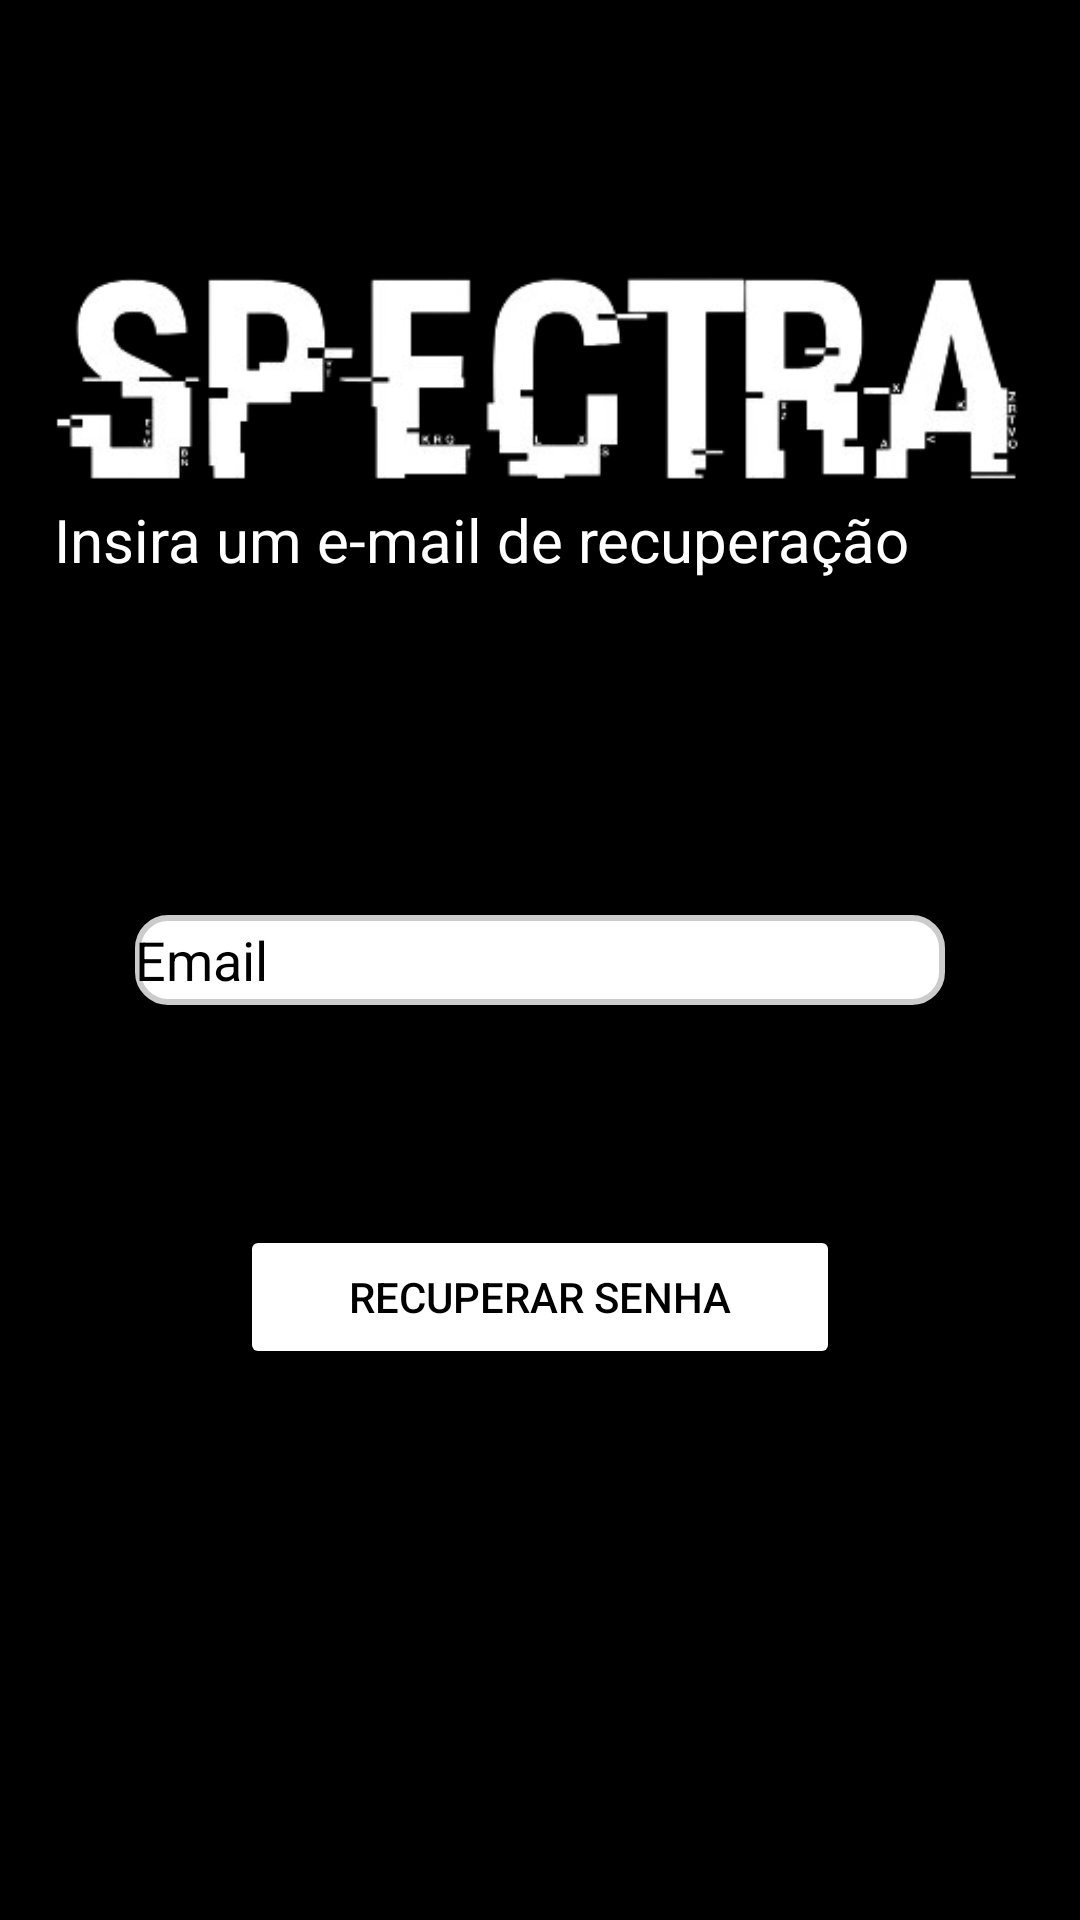

Here is an Android app screen rendered from its layout file. Give the layout XML and the strings, colors and styles it references.
<!-- AndroidManifest.xml: application theme Theme.CadastroLogin -->
<!-- res/layout/activity_recuperar_conta.xml -->
<?xml version="1.0" encoding="utf-8"?>
<androidx.constraintlayout.widget.ConstraintLayout xmlns:android="http://schemas.android.com/apk/res/android"
    xmlns:app="http://schemas.android.com/apk/res-auto"
    xmlns:tools="http://schemas.android.com/tools"
    android:layout_width="match_parent"
    android:layout_height="match_parent"
    android:background="#000000"
    tools:context=".RecuperarConta">

    <ImageView
        android:id="@+id/logo_Login"
        android:layout_width="339dp"
        android:layout_height="77dp"
        app:layout_constraintBottom_toBottomOf="parent"
        app:layout_constraintEnd_toEndOf="parent"
        app:layout_constraintStart_toStartOf="parent"
        app:layout_constraintTop_toTopOf="parent"
        app:layout_constraintVertical_bias="0.159"
        android:src="@drawable/logo2" />

    <TextView
        android:id="@+id/textTelaLogin"
        android:layout_width="337dp"
        android:layout_height="46dp"
        android:text="Insira um e-mail de recuperação"
        android:textColor="@color/white"
        android:textSize="20sp"
        app:layout_constraintBottom_toBottomOf="parent"
        app:layout_constraintEnd_toEndOf="parent"
        app:layout_constraintHorizontal_bias="0.783"
        app:layout_constraintStart_toStartOf="parent"
        app:layout_constraintTop_toTopOf="parent"
        app:layout_constraintVertical_bias="0.28" />

    <EditText
        android:id="@+id/campoEmail"
        android:layout_width="270dp"
        android:layout_height="30dp"
        android:background="@drawable/rounded_corner_view"
        android:hint="Email"
        android:textColorHint="@color/black"
        android:textColor="@color/black"
        android:inputType="textEmailAddress"
        app:layout_constraintBottom_toBottomOf="parent"
        app:layout_constraintEnd_toEndOf="parent"
        app:layout_constraintStart_toStartOf="parent"
        app:layout_constraintTop_toTopOf="parent"
        app:layout_constraintVertical_bias="0.500"  />

    <Button
        android:id="@+id/buttonEnviarEmail"
        android:layout_width="200dp"
        android:layout_height="wrap_content"
        android:backgroundTint="@color/white"
        android:textColor="@color/black"
        android:text="Recuperar senha"
        app:layout_constraintBottom_toBottomOf="parent"
        app:layout_constraintEnd_toEndOf="parent"
        app:layout_constraintStart_toStartOf="parent"
        app:layout_constraintTop_toTopOf="parent"
        app:layout_constraintVertical_bias="0.690"  />

</androidx.constraintlayout.widget.ConstraintLayout>
<!-- resources referenced by this layout -->
<resources>
  <!-- drawable logo2: png bitmap (drawable, 30094 bytes) -->
  <!-- drawable rounded_corner_view (drawable) -->
  <?xml version="1.0" encoding="utf-8"?>
  <shape
      xmlns:android="http://schemas.android.com/apk/res/android"
      android:shape="rectangle">
  
      <corners android:radius="10dp" />
  
      
      <stroke android:width="2dp" android:color="#ccc" />
  
      
      <solid android:color="#FFFFFF" />
  
  </shape>
  <style name="Theme.CadastroLogin" parent="Base.Theme.CadastroLogin" />
  <style name="Base.Theme.CadastroLogin" parent="Theme.Material3.DayNight.NoActionBar">
          
          
      </style>
  <!-- not gathered from this repository: default colours our renderer supplied (Android Studio template values) -->
  <color name="black">#FF000000</color>
  <color name="white">#FFFFFFFF</color>
</resources>
